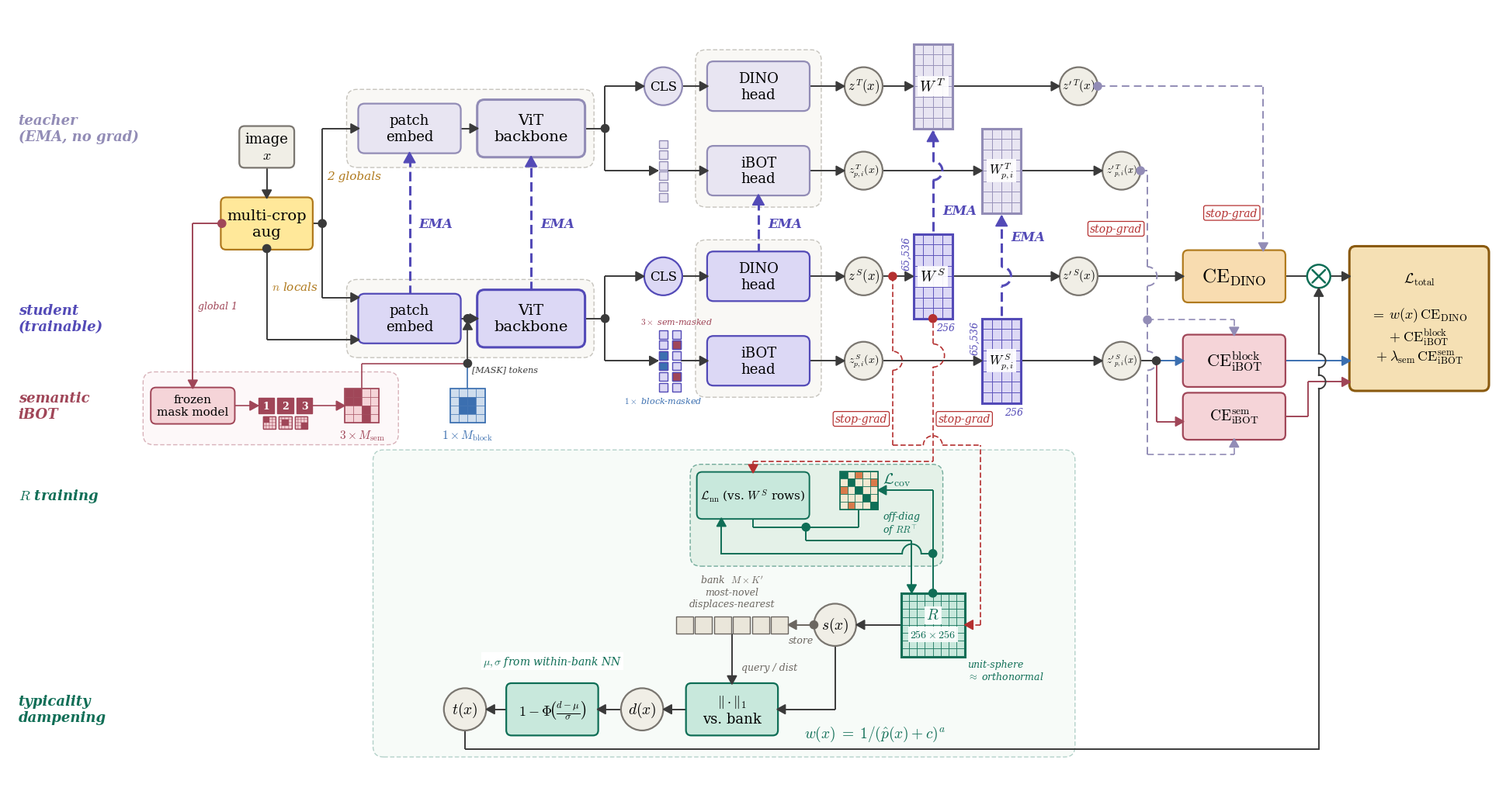

Generate this figure with matplotlib:
"""
Typicality dampening — schematic (standalone DINOv2 + iBOT context).
"""

import matplotlib
matplotlib.use('Agg')

import matplotlib.pyplot as plt
from matplotlib.patches import FancyBboxPatch, Circle, Polygon, Rectangle
from matplotlib.lines import Line2D
import numpy as np
from pathlib import Path


def make_figure(output_dir='figures',
                output_name='typicality_dampening'):
    Path(output_dir).mkdir(exist_ok=True)

    plt.rcParams.update({
        'mathtext.fontset': 'cm',
        'font.family':       'serif',
        'font.serif':        ['DejaVu Serif'],
        'axes.unicode_minus': False,
    })

    fig, ax = plt.subplots(figsize=(27.0, 13.0))
    ax.set_xlim(-2.4, 25.8)
    ax.set_ylim(-3.1, 11.6)
    ax.set_aspect('equal')
    ax.axis('off')

    C = {
        'wire':         '#3a3a3a',
        'student':      '#DCD8F5', 'student_b': '#534AB7',
        'teacher':      '#E8E5F2', 'teacher_b': '#928CB6',
        'state':        '#F0EEE6', 'state_b':   '#7A7670',
        'typ':          '#C8E8DC', 'typ_b':     '#0F6E56',
        'loss':         '#F8DCB0', 'loss_b':    '#B07A1E',
        'ibot':         '#F5D4D8', 'ibot_b':    '#A04658',
        'mix':          '#F5E0B4', 'mix_b':     '#8A5A0F',
        'aug':          '#FFE89A', 'aug_b':     '#B07A1E',
        'bank':         '#EAE6DA', 'bank_b':    '#6B6660',
        'ema':          '#534AB7',
        'detach':       '#B43030',
    }

    Z_WIRE, Z_BOX, Z_TXT, Z_DOT, Z_TOP = 1, 3, 4, 5, 6

    def box(x, y, w, h, text, fc, ec, fontsize=18, lw=1.6, rounding=0.10,
            italic=False):
        ax.add_patch(FancyBboxPatch(
            (x - w/2, y - h/2), w, h,
            boxstyle=f"round,pad=0.02,rounding_size={rounding}",
            fc=fc, ec=ec, lw=lw, zorder=Z_BOX))
        if text:
            ax.text(x, y, text, ha='center', va='center',
                    fontsize=fontsize,
                    style='italic' if italic else 'normal',
                    zorder=Z_TXT)

    def circ(x, y, r, text, fc, ec, fontsize=18, lw=1.6):
        ax.add_patch(Circle((x, y), r, fc=fc, ec=ec, lw=lw, zorder=Z_BOX))
        if text:
            ax.text(x, y, text, ha='center', va='center',
                    fontsize=fontsize, zorder=Z_TXT)

    def hline(y, x1, x2, color=C['wire'], lw=1.4, dashed=False):
        ls = (0, (5, 3)) if dashed else '-'
        ax.add_line(Line2D([x1, x2], [y, y], color=color, lw=lw,
                           linestyle=ls, solid_capstyle='butt',
                           zorder=Z_WIRE))

    def vline(x, y1, y2, color=C['wire'], lw=1.4, dashed=False):
        ls = (0, (5, 3)) if dashed else '-'
        ax.add_line(Line2D([x, x], [y1, y2], color=color, lw=lw,
                           linestyle=ls, solid_capstyle='butt',
                           zorder=Z_WIRE))

    def vline_with_bumps(x, y1, y2, bumps_at_y=None, bump_radius=0.13,
                         color=C['wire'], lw=1.4, side='right',
                         linestyle='-'):
        bumps_at_y = sorted(b for b in (bumps_at_y or [])
                            if min(y1, y2) < b < max(y1, y2))
        ascending = y2 > y1
        if not ascending:
            bumps_at_y = list(reversed(bumps_at_y))
        cur = y1
        for by in bumps_at_y:
            seg_end = by - bump_radius if ascending else by + bump_radius
            ax.add_line(Line2D([x, x], [cur, seg_end], color=color, lw=lw,
                               linestyle=linestyle, zorder=Z_WIRE))
            theta = (np.linspace(-np.pi/2, np.pi/2, 40) if ascending
                     else np.linspace(np.pi/2, -np.pi/2, 40))
            sgn = 1 if side == 'right' else -1
            xs = x + sgn * bump_radius * np.cos(theta)
            ys = by + bump_radius * np.sin(theta)
            ax.add_line(Line2D(xs, ys, color=color, lw=lw,
                               linestyle=linestyle, zorder=Z_WIRE))
            cur = by + bump_radius if ascending else by - bump_radius
        ax.add_line(Line2D([x, x], [cur, y2], color=color, lw=lw,
                           linestyle=linestyle, zorder=Z_WIRE))

    def hline_with_bumps(y, x1, x2, bumps_at_x=None, bump_radius=0.13,
                         color=C['wire'], lw=1.4, linestyle='-'):
        bumps_at_x = sorted(b for b in (bumps_at_x or [])
                            if min(x1, x2) < b < max(x1, x2))
        cur = x1
        for bx in bumps_at_x:
            if bx - bump_radius > cur:
                ax.add_line(Line2D([cur, bx - bump_radius], [y, y],
                                   color=color, lw=lw, linestyle=linestyle,
                                   zorder=Z_WIRE))
            theta = np.linspace(np.pi, 0, 40)
            xs = bx + bump_radius * np.cos(theta)
            ys = y + bump_radius * np.sin(theta)
            ax.add_line(Line2D(xs, ys, color=color, lw=lw, linestyle=linestyle,
                               zorder=Z_WIRE))
            cur = bx + bump_radius
        if cur < x2:
            ax.add_line(Line2D([cur, x2], [y, y], color=color, lw=lw,
                               linestyle=linestyle, zorder=Z_WIRE))

    def arrowhead(x, y, direction, size=0.16, color=C['wire']):
        if direction == 'right':
            pts = [(x, y), (x - size, y + size*0.55), (x - size, y - size*0.55)]
        elif direction == 'left':
            pts = [(x, y), (x + size, y + size*0.55), (x + size, y - size*0.55)]
        elif direction == 'down':
            pts = [(x, y), (x - size*0.55, y + size), (x + size*0.55, y + size)]
        elif direction == 'up':
            pts = [(x, y), (x - size*0.55, y - size), (x + size*0.55, y - size)]
        ax.add_patch(Polygon(pts, color=color, zorder=Z_DOT))

    def junction_dot(x, y, color=C['wire'], size=0.075):
        ax.add_patch(Circle((x, y), size, fc=color, ec=color, zorder=Z_DOT))

    def otimes_node(x, y, r=0.22, color=C['typ_b'], lw=1.8):
        ax.add_patch(Circle((x, y), r, fc='white', ec=color, lw=lw,
                            zorder=Z_BOX))
        a = r * 0.55
        ax.add_line(Line2D([x - a, x + a], [y - a, y + a],
                           color=color, lw=lw, zorder=Z_TXT,
                           solid_capstyle='round'))
        ax.add_line(Line2D([x - a, x + a], [y + a, y - a],
                           color=color, lw=lw, zorder=Z_TXT,
                           solid_capstyle='round'))

    def patches_strip(x_center, y, n=8, sq=0.18, gap=0.04, fc=None, ec=None):
        total_w = n * sq + (n - 1) * gap
        x0 = x_center - total_w / 2
        for i in range(n):
            xi = x0 + i * (sq + gap)
            ax.add_patch(Rectangle((xi, y - sq/2), sq, sq,
                                   fc=fc, ec=ec, lw=1.0, zorder=Z_BOX))
        return x0, x0 + total_w

    def patches_strip_vertical(x, y_center, n=6, sq=0.16, gap=0.04,
                               fc=None, ec=None):
        total_h = n * sq + (n - 1) * gap
        y0 = y_center - total_h / 2
        for i in range(n):
            yi = y0 + i * (sq + gap)
            ax.add_patch(Rectangle((x - sq/2, yi), sq, sq,
                                   fc=fc, ec=ec, lw=1.0, zorder=Z_BOX))
        return x - sq/2, x + sq/2, y0, y0 + total_h

    def bank_slab(x_center, y, n=10, sq=0.32, gap=0.04, fc=None, ec=None):
        total_w = n * sq + (n - 1) * gap
        x0 = x_center - total_w / 2
        for i in range(n):
            xi = x0 + i * (sq + gap)
            ax.add_patch(Rectangle((xi, y - sq/2), sq, sq,
                                   fc=fc, ec=ec, lw=1.0, zorder=Z_BOX))
        return x0, x0 + total_w

    def stop_grad_marker(x, y, side='right'):
        dx = 0.10 if side == 'right' else -0.10
        ha = 'left' if side == 'right' else 'right'
        ax.text(x + dx, y, 'stop-grad',
                ha=ha, va='center', fontsize=10, color=C['detach'],
                style='italic',
                bbox=dict(facecolor='white', edgecolor=C['detach'],
                          boxstyle='round,pad=0.18', lw=0.9),
                zorder=Z_TOP)

    def tall_matrix_glyph(x_center, y_center, w, h, fc, ec,
                          n_cols=3, n_rows=8, cell_fc=None):
        if cell_fc is None:
            cell_fc = fc
        x0 = x_center - w/2
        y0 = y_center - h/2
        cell_w = w / n_cols
        cell_h = h / n_rows
        for i in range(n_rows):
            for j in range(n_cols):
                ax.add_patch(Rectangle(
                    (x0 + j*cell_w, y0 + i*cell_h),
                    cell_w, cell_h,
                    fc=cell_fc, ec=ec, lw=0.6, zorder=Z_BOX))
        ax.add_patch(Rectangle((x0, y0), w, h,
                               fc='none', ec=ec, lw=2.2, zorder=Z_BOX))
        return x0, x0 + w

    def square_matrix_glyph(x_center, y_center, size, fc, ec,
                            n=8, cell_fc=None):
        if cell_fc is None:
            cell_fc = fc
        x0 = x_center - size/2
        y0 = y_center - size/2
        cell = size / n
        for i in range(n):
            for j in range(n):
                ax.add_patch(Rectangle(
                    (x0 + j*cell, y0 + i*cell),
                    cell, cell,
                    fc=cell_fc, ec=ec, lw=0.5, zorder=Z_BOX))
        ax.add_patch(Rectangle((x0, y0), size, size,
                               fc='none', ec=ec, lw=2.2, zorder=Z_BOX))
        return x0, x0 + size, y0, y0 + size

    def gram_glyph(x_center, y_center, size, n=4,
                   fc_diag='#0F6E56', fc_off='#F3E9D2',
                   fc_pen='#D97A4A', pen_cells=None, ec='#5C5852'):
        pen_cells = set(pen_cells or [])
        cell = size / n
        x0 = x_center - size/2
        y0 = y_center - size/2
        for i in range(n):
            for j in range(n):
                xi = x0 + j * cell
                yi = y0 + (n - 1 - i) * cell
                if i == j:
                    fc = fc_diag
                elif (i, j) in pen_cells or (j, i) in pen_cells:
                    fc = fc_pen
                else:
                    fc = fc_off
                ax.add_patch(Rectangle((xi, yi), cell, cell,
                                       fc=fc, ec=ec, lw=0.5,
                                       zorder=Z_BOX))
        ax.add_patch(Rectangle((x0, y0), size, size,
                               fc='none', ec=ec, lw=1.2, zorder=Z_BOX))

    # ---------------- vertical layout ----------------
    y_T_cls   = 10.10
    y_T_main  =  9.30
    y_T_patch =  8.50
    y_S_cls   =  6.50
    y_S_main  =  5.70
    y_S_patch =  4.90
    y_aug     =  7.50
    y_loss    =  2.35
    y_merge   =  1.75
    y_R       = -0.10
    y_sx      =  y_R
    y_bank    =  y_R
    y_typ     = -1.70
    y_Rtrain  =  y_loss
    y_return  = -2.45

    # ---------------- horizontal landmarks ----------------
    x_image  =  0.40
    x_aug    =  2.50
    x_PE     =  5.20
    x_back   =  7.50
    x_tokens = 10.00
    x_heads  = 11.80
    x_z      = 13.79
    x_Wp     = 15.10
    x_Wp_iBOT = 16.40
    x_CE_D   = 20.80
    x_CE_I   = 20.80
    x_otimes = 22.40
    x_total  = 24.30

    # ---------------- island backgrounds ----------------
    def island(x_left, y_bot, w, h, fc='#F5F3EE', ec='#9A968B', alpha=0.55):
        ax.add_patch(FancyBboxPatch(
            (x_left, y_bot), w, h,
            boxstyle="round,pad=0.04,rounding_size=0.20",
            fc=fc, ec=ec, lw=1.0,
            linestyle=(0, (4, 2)), alpha=alpha,
            zorder=0))

    island(4.05, y_T_main - 0.70, 4.60, 1.40)
    island(4.05, y_S_main - 0.70, 4.60, 1.40)
    island(10.65, y_T_patch - 0.65, 2.30, 2.90)
    island(10.65, y_S_patch - 0.65, 2.30, 2.90)
    island(4.55, -2.5625, 13.20, 5.7356,
           fc='#E5F2EA', ec=C['typ_b'], alpha=0.30)

    # ---------------- input + aug ----------------
    y_image = y_aug + 1.45

    box(x_aug, y_image, 1.00, 0.75, 'image\n$x$',
        C['state'], C['state_b'], fontsize=13)
    vline(x_aug, y_aug + 0.475, y_image - 0.375)
    arrowhead(x_aug, y_aug + 0.475, 'down')

    box(x_aug, y_aug, 1.7, 0.95, 'multi-crop\naug',
        C['aug'], C['aug_b'], fontsize=14)

    x_PE_left  = x_PE - 0.95
    x_glob_jn  = 3.55
    x_loc_jn   = 3.85

    hline(y_aug, x_aug + 0.85, x_glob_jn)
    junction_dot(x_glob_jn, y_aug)

    vline(x_glob_jn, y_aug, y_T_main)
    hline(y_T_main, x_glob_jn, x_PE_left)
    arrowhead(x_PE_left, y_T_main, 'right')

    y_S_glob_in = y_S_main + 0.40
    vline(x_glob_jn, y_S_glob_in, y_aug)
    hline(y_S_glob_in, x_glob_jn, x_PE_left)
    arrowhead(x_PE_left, y_S_glob_in, 'right')

    ax.text(x_glob_jn + 0.08, (y_aug + y_T_main) / 2, '2 globals',
            ha='left', va='center', fontsize=11, style='italic',
            color=C['aug_b'],
            bbox=dict(facecolor='white', edgecolor='none', pad=1),
            zorder=Z_TOP)

    y_S_loc_in  = y_S_main - 0.40
    y_aug_bot6  = y_aug - 0.475
    junction_dot(x_aug, y_aug_bot6)
    vline(x_aug, y_S_loc_in, y_aug_bot6)
    hline(y_S_loc_in, x_aug, x_PE_left)
    arrowhead(x_PE_left, y_S_loc_in, 'right')

    ax.text(x_aug + 0.10, 6.30, r'$n$ locals',
            ha='left', va='center', fontsize=11, style='italic',
            color=C['aug_b'],
            bbox=dict(facecolor='white', edgecolor='none', pad=1),
            zorder=Z_TOP)

    # ---------------- arm drawer ----------------
    def draw_arm(y_main, y_cls, y_patch, fc, ec, expose_z=False,
                 wp_role='S', patch_to_head=True):
        box(x_PE, y_main, 1.9, 0.90, 'patch\nembed',
            fc, ec, fontsize=13, rounding=0.12)
        hline(y_main, x_PE + 0.95, x_back - 1.00)
        arrowhead(x_back - 1.00, y_main, 'right')
        box(x_back, y_main, 2.0, 1.05, 'ViT\nbackbone',
            fc, ec, fontsize=14, lw=2.2, rounding=0.14)
        x_split = x_back + 1.40
        hline(y_main, x_back + 1.00, x_split)
        junction_dot(x_split, y_main)
        vline(x_split, y_main, y_cls)
        hline(y_cls, x_split, x_tokens - 0.36)
        arrowhead(x_tokens - 0.36, y_cls, 'right')
        circ(x_tokens, y_cls, 0.36, 'CLS', fc, ec, fontsize=12)
        vline(x_split, y_patch, y_main)
        hline(y_patch, x_split, x_tokens - 0.10)
        arrowhead(x_tokens - 0.10, y_patch, 'right')
        col_L, col_R, col_T, col_B = patches_strip_vertical(
            x_tokens, y_patch, n=6, fc=fc, ec=ec)

        hline(y_cls, x_tokens + 0.36, x_heads - 0.95)
        arrowhead(x_heads - 0.95, y_cls, 'right')
        if expose_z:
            box(x_heads, y_cls, 1.9, 0.90, 'DINO\nhead',
                fc, ec, fontsize=13, rounding=0.12)
            hline(y_cls, x_heads + 0.95, x_z - 0.36)
            arrowhead(x_z - 0.36, y_cls, 'right')
            circ(x_z, y_cls, 0.36,
                 r"$z^{\,S}(x)$" if wp_role == 'S' else r"$z^{\,T}(x)$",
                 C['state'], C['state_b'], fontsize=12)
            hline(y_cls, x_z + 0.36, x_Wp - 0.367 - 0.05)
            arrowhead(x_Wp - 0.367, y_cls, 'right')
            Wp_left, Wp_right = tall_matrix_glyph(
                x_Wp, y_cls, w=0.733, h=1.60, fc=fc, ec=ec,
                n_cols=4, n_rows=8)
            ax.text(x_Wp, y_cls,
                    r'$W^{\,S}$' if wp_role == 'S' else r'$W^{\,T}$',
                    ha='center', va='center', fontsize=14,
                    fontweight='bold', zorder=Z_TOP,
                    bbox=dict(facecolor='white', edgecolor='none',
                              alpha=0.92, pad=2.0))
            if wp_role == 'S':
                ax.text(x_Wp - 0.50, y_cls + 0.45, '65,536',
                        ha='center', va='center', fontsize=9, style='italic',
                        color=ec, rotation=90, zorder=Z_TXT)
                ax.text(x_Wp + 0.41, y_cls - 0.88, '256',
                        ha='right', va='top', fontsize=9, style='italic',
                        color=ec, zorder=Z_TXT)
            x_zp = (x_Wp + 0.367 + x_CE_D - 0.55) / 2
            hline(y_cls, x_Wp + 0.367, x_zp - 0.36)
            arrowhead(x_zp - 0.36, y_cls, 'right')
            circ(x_zp, y_cls, 0.36,
                 r"$z'^{\,S}(x)$" if wp_role == 'S' else r"$z'^{\,T}(x)$",
                 C['state'], C['state_b'], fontsize=11)
            x_dino_out = x_zp + 0.36
            x_zp_out = x_zp
        else:
            box(x_heads, y_cls, 2.0, 0.90, 'DINO\nhead',
                fc, ec, fontsize=13, rounding=0.12)
            x_dino_out = x_heads + 1.00
            x_zp_out = None

        if patch_to_head:
            hline(y_patch, col_R, x_heads - 0.95)
            arrowhead(x_heads - 0.95, y_patch, 'right')
        box(x_heads, y_patch, 1.9, 0.90, 'iBOT\nhead',
            fc, ec, fontsize=13, rounding=0.12)

        if expose_z:
            hline(y_patch, x_heads + 0.95, x_z - 0.36)
            arrowhead(x_z - 0.36, y_patch, 'right')
            circ(x_z, y_patch, 0.36,
                 r"$z^{\,S}_{p,i}(x)$" if wp_role == 'S'
                 else r"$z^{\,T}_{p,i}(x)$",
                 C['state'], C['state_b'], fontsize=10)
            hline(y_patch, x_z + 0.36, x_Wp_iBOT - 0.367 - 0.05)
            arrowhead(x_Wp_iBOT - 0.367, y_patch, 'right')
            tall_matrix_glyph(x_Wp_iBOT, y_patch, w=0.733, h=1.60,
                              fc=fc, ec=ec, n_cols=4, n_rows=8)
            ax.text(x_Wp_iBOT, y_patch,
                    r'$W^{\,S}_{p,i}$' if wp_role == 'S'
                    else r'$W^{\,T}_{p,i}$',
                    ha='center', va='center', fontsize=12,
                    fontweight='bold', zorder=Z_TOP,
                    bbox=dict(facecolor='white', edgecolor='none',
                              alpha=0.92, pad=2.0))
            if wp_role == 'S':
                ax.text(x_Wp_iBOT - 0.50, y_patch + 0.45, '65,536',
                        ha='center', va='center', fontsize=9,
                        style='italic', color=ec, rotation=90,
                        zorder=Z_TXT)
                ax.text(x_Wp_iBOT + 0.41, y_patch - 0.88, '256',
                        ha='right', va='top', fontsize=9, style='italic',
                        color=ec, zorder=Z_TXT)
            x_zp_i = (x_Wp_iBOT + 0.367 + x_CE_I - 0.95) / 2 + 0.36
            hline(y_patch, x_Wp_iBOT + 0.367, x_zp_i - 0.36)
            arrowhead(x_zp_i - 0.36, y_patch, 'right')
            circ(x_zp_i, y_patch, 0.36,
                 r"$z'^{\,S}_{p,i}(x)$" if wp_role == 'S'
                 else r"$z'^{\,T}_{p,i}(x)$",
                 C['state'], C['state_b'], fontsize=9)
            x_ibot_out = x_zp_i + 0.36
            x_zp_i_out = x_zp_i
        else:
            x_ibot_out = x_heads + 0.95
            x_zp_i_out = None

        return x_dino_out, x_ibot_out, x_zp_out, x_zp_i_out

    x_T_dino_out, x_T_ibot_out, x_T_zp, x_T_zp_i = draw_arm(
        y_T_main, y_T_cls, y_T_patch,
        C['teacher'], C['teacher_b'], expose_z=True, wp_role='T')
    ax.text(-2.20, y_T_main, 'teacher\n(EMA, no grad)',
            ha='left', va='center', fontsize=13, style='italic',
            color=C['teacher_b'], fontweight='bold')

    x_S_dino_out, x_S_ibot_out, x_S_zp, x_S_zp_i = draw_arm(
        y_S_main, y_S_cls, y_S_patch,
        C['student'], C['student_b'], expose_z=True, wp_role='S',
        patch_to_head=False)
    ax.text(-2.20, y_S_main, 'student\n(trainable)',
            ha='left', va='center', fontsize=13, style='italic',
            color=C['student_b'], fontweight='bold')

    # ---------------- semantic iBOT pipeline -------------------------
    y_mm = 4.05

    island(0.20, 3.35, 4.75, 1.30,
           fc='#FCEFF1', ec=C['ibot_b'], alpha=0.40)

    ax.text(-2.20, y_mm, 'semantic\niBOT',
            ha='left', va='center', fontsize=13, style='italic',
            color=C['ibot_b'], fontweight='bold')

    x_mm = 1.10
    box(x_mm, y_mm, 1.55, 0.65, 'frozen\nmask model',
        C['ibot'], C['ibot_b'], fontsize=11, lw=1.4, rounding=0.10)

    x_aug_left = x_aug - 0.85
    y_mm_top = y_mm + 0.325
    junction_dot(x_aug_left, y_aug, color=C['ibot_b'])
    hline(y_aug, x_mm, x_aug_left, color=C['ibot_b'], lw=1.4)
    vline(x_mm, y_mm_top, y_aug, color=C['ibot_b'], lw=1.4)
    arrowhead(x_mm, y_mm_top, 'down', color=C['ibot_b'])
    ax.text(x_mm + 0.10, (y_aug + y_mm_top) / 2, 'global 1',
            ha='left', va='center', fontsize=9, style='italic',
            color=C['ibot_b'])

    x_3ch = 2.85
    ch_size, ch_gap = 0.30, 0.06
    ch_total = 3 * ch_size + 2 * ch_gap
    x_3ch_left = x_3ch - ch_total / 2
    for i in range(3):
        cx = x_3ch_left + i * (ch_size + ch_gap)
        ax.add_patch(Rectangle((cx, y_mm - ch_size / 2),
                               ch_size, ch_size,
                               fc=C['ibot_b'], ec=C['ibot_b'], lw=1.0,
                               zorder=Z_BOX))
        ax.text(cx + ch_size / 2, y_mm, str(i + 1),
                ha='center', va='center', fontsize=9,
                color='white', fontweight='bold', zorder=Z_BOX + 1)
    # 3 mini-mask glyphs (all 3 channels are used as masks)
    mini_size = 0.24
    mini_cell = mini_size / 4
    mini_y_center = y_mm - ch_size / 2 - 0.05 - mini_size / 2
    mini_step = mini_size + 0.06
    mini_centers_x = [x_3ch - mini_step, x_3ch, x_3ch + mini_step]
    mini_patterns = [
        {(0, 0), (0, 1), (1, 0), (1, 1)},
        {(1, 1), (1, 2), (2, 1), (2, 2)},
        {(2, 2), (2, 3), (3, 2), (3, 3)},
    ]
    for mx, pat in zip(mini_centers_x, mini_patterns):
        for ii in range(4):
            for jj in range(4):
                cx_ij = mx - mini_size / 2 + jj * mini_cell
                cy_ij = mini_y_center - mini_size / 2 + (3 - ii) * mini_cell
                fc_ij = C['ibot_b'] if (ii, jj) in pat else C['ibot']
                ax.add_patch(Rectangle((cx_ij, cy_ij),
                                       mini_cell, mini_cell,
                                       fc=fc_ij, ec=C['ibot_b'], lw=0.3,
                                       zorder=Z_BOX))
        ax.add_patch(Rectangle(
            (mx - mini_size / 2, mini_y_center - mini_size / 2),
            mini_size, mini_size, fc='none', ec=C['ibot_b'], lw=1.0,
            zorder=Z_BOX))
    hline(y_mm, x_mm + 0.775, x_3ch_left, color=C['ibot_b'], lw=1.2)
    arrowhead(x_3ch_left, y_mm, 'right', color=C['ibot_b'])

    grid_size, n_grid = 0.65, 4
    cell = grid_size / n_grid
    x_grid_sem = 4.30
    sem_cells = {(0, 0), (0, 1), (1, 0), (1, 1), (2, 2), (3, 2)}
    for i in range(n_grid):
        for j in range(n_grid):
            cx = x_grid_sem - grid_size / 2 + j * cell
            cy = y_mm - grid_size / 2 + (n_grid - 1 - i) * cell
            fc = C['ibot_b'] if (i, j) in sem_cells else C['ibot']
            ax.add_patch(Rectangle((cx, cy), cell, cell,
                                   fc=fc, ec=C['ibot_b'], lw=0.4,
                                   zorder=Z_BOX))
    ax.add_patch(Rectangle(
        (x_grid_sem - grid_size / 2, y_mm - grid_size / 2),
        grid_size, grid_size, fc='none', ec=C['ibot_b'], lw=1.2,
        zorder=Z_BOX))
    ax.text(x_grid_sem, y_mm - grid_size / 2 - 0.10,
            r'$3 \times M_{\mathrm{sem}}$',
            ha='center', va='top', fontsize=11, style='italic',
            color=C['ibot_b'])
    hline(y_mm, x_3ch + ch_total / 2, x_grid_sem - grid_size / 2,
          color=C['ibot_b'], lw=1.2)
    arrowhead(x_grid_sem - grid_size / 2, y_mm, 'right', color=C['ibot_b'])

    block_color = '#3B6FB0'
    block_color_light = '#CFDDED'
    x_grid_block = 6.30
    block_cells = {(1, 1), (1, 2), (2, 1), (2, 2)}
    for i in range(n_grid):
        for j in range(n_grid):
            cx = x_grid_block - grid_size / 2 + j * cell
            cy = y_mm - grid_size / 2 + (n_grid - 1 - i) * cell
            fc = block_color if (i, j) in block_cells else block_color_light
            ax.add_patch(Rectangle((cx, cy), cell, cell,
                                   fc=fc, ec=block_color, lw=0.4,
                                   zorder=Z_BOX))
    ax.add_patch(Rectangle(
        (x_grid_block - grid_size / 2, y_mm - grid_size / 2),
        grid_size, grid_size, fc='none', ec=block_color, lw=1.2,
        zorder=Z_BOX))
    ax.text(x_grid_block, y_mm - grid_size / 2 - 0.10,
            r'$1 \times M_{\mathrm{block}}$',
            ha='center', va='top', fontsize=11, style='italic',
            color=block_color)

    y_route  = 4.85
    x_inject = 6.30
    vline(x_grid_sem,   y_mm + grid_size / 2, y_route,
          color=C['ibot_b'], lw=1.2)
    vline(x_grid_block, y_mm + grid_size / 2, y_route,
          color=block_color, lw=1.2)
    junction_dot(x_grid_block, y_route, color=C['wire'])
    hline(y_route, x_grid_sem, x_inject, color=C['ibot_b'], lw=1.2)
    vline(x_inject, y_route, y_S_main - 0.05,
          color=C['wire'], lw=1.2)
    arrowhead(x_inject, y_S_main - 0.05, 'up', color=C['wire'])
    junction_dot(x_inject, y_S_main, color=C['wire'])
    ax.text(x_inject + 0.08, y_route - 0.04, '[MASK] tokens',
            ha='left', va='top', fontsize=8, style='italic',
            color=C['wire'])

    x_tokens_sem = x_tokens + 0.25
    col2_L, col2_R, col2_B, col2_T = patches_strip_vertical(
        x_tokens_sem, y_S_patch, n=6,
        fc=C['student'], ec=C['student_b'])
    sq_p, gap_p, n_p = 0.16, 0.04, 6
    total_h_p = n_p * sq_p + (n_p - 1) * gap_p
    y0_p = y_S_patch - total_h_p / 2
    masked_idx = {1, 4}
    for i in masked_idx:
        yi = y0_p + i * (sq_p + gap_p)
        ax.add_patch(Rectangle((x_tokens_sem - sq_p / 2, yi),
                               sq_p, sq_p,
                               fc=C['ibot_b'], ec=C['student_b'], lw=1.0,
                               zorder=Z_BOX + 1))
    ax.text(x_tokens_sem, col2_T + 0.08, r'$3 \times$ sem-masked',
            ha='center', va='bottom', fontsize=8, style='italic',
            color=C['ibot_b'])

    block_masked_idx = {2, 3}
    for i in block_masked_idx:
        yi = y0_p + i * (sq_p + gap_p)
        ax.add_patch(Rectangle((x_tokens - sq_p / 2, yi),
                               sq_p, sq_p,
                               fc=block_color, ec=C['student_b'], lw=1.0,
                               zorder=Z_BOX + 1))
    col1_B = y0_p
    ax.text(x_tokens, col1_B - 0.08, r'$1 \times$ block-masked',
            ha='center', va='top', fontsize=8, style='italic',
            color=block_color)

    hline(y_S_patch, col2_R, x_heads - 0.95)
    arrowhead(x_heads - 0.95, y_S_patch, 'right')

    # ---------------- losses on student rows ----------------
    box(x_CE_D, y_S_cls, 1.9, 0.95, r'$\mathrm{CE}_{\mathrm{DINO}}$',
        C['loss'], C['loss_b'], fontsize=18, lw=1.6, rounding=0.10)
    hline(y_S_cls, x_S_dino_out, x_CE_D - 0.95)
    arrowhead(x_CE_D - 0.95, y_S_cls, 'right')

    box(x_CE_I, y_S_patch, 1.9, 0.95,
        r'$\mathrm{CE}_{\mathrm{iBOT}}^{\mathrm{block}}$',
        C['ibot'], C['ibot_b'], fontsize=16, lw=1.6, rounding=0.10)
    hline(y_S_patch, x_S_ibot_out, x_S_ibot_out + 0.30)
    hline(y_S_patch, x_S_ibot_out + 0.30, x_CE_I - 0.95, color=block_color)
    arrowhead(x_CE_I - 0.95, y_S_patch, 'right', color=block_color)

    y_CE_sem = 3.85
    box(x_CE_I, y_CE_sem, 1.9, 0.85,
        r'$\mathrm{CE}_{\mathrm{iBOT}}^{\mathrm{sem}}$',
        C['ibot'], C['ibot_b'], fontsize=14, lw=1.6, rounding=0.10)
    x_branch_sem = x_S_ibot_out + 0.30
    y_sem_S = y_CE_sem - 0.10
    junction_dot(x_branch_sem, y_S_patch, color=C['wire'])
    vline(x_branch_sem, y_sem_S, y_S_patch, color=C['ibot_b'], lw=1.4)
    hline(y_sem_S, x_branch_sem, x_CE_I - 0.95,
          color=C['ibot_b'], lw=1.4)
    arrowhead(x_CE_I - 0.95, y_sem_S, 'right', color=C['ibot_b'])

    x_tgt_D = x_CE_D + 0.55
    junction_dot(x_T_dino_out, y_T_cls, color=C['teacher_b'])
    hline(y_T_cls, x_T_dino_out, x_tgt_D, color=C['teacher_b'], dashed=True)
    vline(x_tgt_D, y_S_cls + 0.475, y_T_cls,
          color=C['teacher_b'], dashed=True)
    arrowhead(x_tgt_D, y_S_cls + 0.475, 'down', color=C['teacher_b'])

    x_tgt_I    = 19.16
    y_block_top = 4.90 + 0.475
    y_sem_bot   = 3.85 - 0.425
    y_branch_T_top = y_block_top + 0.30
    y_branch_T_bot = y_sem_bot - 0.30
    junction_dot(x_T_zp_i + 0.36, y_T_patch, color=C['teacher_b'])
    hline(y_T_patch, x_T_zp_i + 0.36, x_tgt_I,
          color=C['teacher_b'], dashed=True)
    vline_with_bumps(x_tgt_I, y_branch_T_bot, y_T_patch,
                     bumps_at_y=[y_S_cls, y_S_patch], bump_radius=0.18,
                     color=C['teacher_b'], lw=1.4, side='right',
                     linestyle=(0, (5, 3)))
    junction_dot(x_tgt_I, y_branch_T_top, color=C['teacher_b'])
    ax.add_line(Line2D([x_tgt_I, x_CE_I], [y_branch_T_top, y_branch_T_top],
                       color=C['teacher_b'], lw=1.2,
                       linestyle=(0, (5, 3)), zorder=Z_WIRE))
    ax.add_line(Line2D([x_CE_I, x_CE_I], [y_branch_T_top, y_block_top],
                       color=C['teacher_b'], lw=1.2,
                       linestyle=(0, (5, 3)), zorder=Z_WIRE))
    arrowhead(x_CE_I, y_block_top, 'down', color=C['teacher_b'])
    stop_grad_marker(x_tgt_I, 7.40, side='left')

    ax.add_line(Line2D([x_tgt_I, x_CE_I], [y_branch_T_bot, y_branch_T_bot],
                       color=C['teacher_b'], lw=1.2,
                       linestyle=(0, (5, 3)), zorder=Z_WIRE))
    ax.add_line(Line2D([x_CE_I, x_CE_I], [y_branch_T_bot, y_sem_bot],
                       color=C['teacher_b'], lw=1.2,
                       linestyle=(0, (5, 3)), zorder=Z_WIRE))
    arrowhead(x_CE_I, y_sem_bot, 'up', color=C['teacher_b'])

    stop_grad_marker(x_tgt_D, y_S_cls + 1.20, side='left')

    hline(y_S_cls, x_CE_D + 0.95, x_otimes - 0.22)
    otimes_node(x_otimes, y_S_cls)
    hline(y_S_cls, x_otimes + 0.22, x_total - 1.30)
    arrowhead(x_total - 1.30, y_S_cls, 'right')
    hline(y_S_patch, x_CE_I + 0.95, x_total - 1.30, color=block_color)
    arrowhead(x_total - 1.30, y_S_patch, 'right', color=block_color)
    y_into_total_sem = 4.50
    hline(y_CE_sem, x_CE_I + 0.95, x_CE_I + 1.40, color=C['ibot_b'])
    vline(x_CE_I + 1.40, y_CE_sem, y_into_total_sem, color=C['ibot_b'])
    hline(y_into_total_sem, x_CE_I + 1.40, x_total - 1.30,
          color=C['ibot_b'])
    arrowhead(x_total - 1.30, y_into_total_sem, 'right',
              color=C['ibot_b'])

    box(x_total, y_S_main, 2.6, 2.70,
        r'$\mathcal{L}_{\mathrm{total}}$' + '\n\n' +
        r'$=\;w(x)\,\mathrm{CE}_{\mathrm{DINO}}$' + '\n' +
        r'$+\;\mathrm{CE}_{\mathrm{iBOT}}^{\mathrm{block}}$' + '\n' +
        r'$+\;\lambda_{\mathrm{sem}}\,\mathrm{CE}_{\mathrm{iBOT}}^{\mathrm{sem}}$',
        C['mix'], C['mix_b'], fontsize=13, lw=2.2, rounding=0.12)

    # ---------------- EMA arrows ----------------
    def ema_arrow(x, y_from, y_to, bumps_at_y=None, bump_radius=0.18,
                  label_y_offset=0.0):
        bumps = sorted(b for b in (bumps_at_y or [])
                       if min(y_from, y_to) < b < max(y_from, y_to))
        ascending = y_to > y_from
        if not ascending:
            bumps = list(reversed(bumps))
        cur = y_from
        for by in bumps:
            seg_end = by - bump_radius if ascending else by + bump_radius
            ax.add_line(Line2D([x, x], [cur, seg_end], color=C['ema'],
                               lw=2.2, linestyle=(0, (4, 2)),
                               solid_capstyle='butt', zorder=Z_WIRE))
            theta = (np.linspace(-np.pi/2, np.pi/2, 40) if ascending
                     else np.linspace(np.pi/2, -np.pi/2, 40))
            xs = x + bump_radius * np.cos(theta)
            ys = by + bump_radius * np.sin(theta)
            ax.add_line(Line2D(xs, ys, color=C['ema'], lw=2.2,
                               linestyle=(0, (4, 2)), zorder=Z_WIRE))
            cur = by + bump_radius if ascending else by - bump_radius
        ax.add_line(Line2D([x, x], [cur, y_to], color=C['ema'], lw=2.2,
                           linestyle=(0, (4, 2)),
                           solid_capstyle='butt', zorder=Z_WIRE))
        arrowhead(x, y_to, 'up', color=C['ema'], size=0.20)
        ax.text(x + 0.18, (y_from + y_to) / 2 + label_y_offset, 'EMA',
                ha='left', va='center', fontsize=12, style='italic',
                color=C['ema'], fontweight='bold',
                bbox=dict(facecolor='white', edgecolor='none', pad=1.5),
                zorder=Z_TOP)

    ema_arrow(x_PE,    y_S_main + 0.45, y_T_main - 0.45)
    ema_arrow(x_back,  y_S_main + 0.525, y_T_main - 0.525)
    ema_arrow(x_heads, y_S_cls  + 0.45, y_T_patch - 0.45)
    ema_arrow(x_Wp,    y_S_cls  + 0.85, y_T_cls   - 0.85,
              bumps_at_y=[y_T_patch], label_y_offset=-0.55)
    ema_arrow(x_Wp_iBOT, y_S_patch + 0.85, y_T_patch - 0.85,
              bumps_at_y=[y_S_cls], label_y_offset=0.55)

    # ---------------- typicality lane ----------------
    # Tap at the z^S(x) BOTTLENECK (PRE-last_layer, 256-dim).
    # T-junction on the z^S(x)→W^S horizontal at x_branch (left of W^S
    # body), descend through the iBOT row (bump at y_S_patch), bend 90°
    # rightwards above both islands, cross W^S→L_nn on its VERTICAL edge
    # (bump UP), descend in the clean column right of R, enter R at 3 o'clock.
    x_tap     = x_z                          # 13.79 (bottleneck z^S(x))
    x_branch  = x_z + 0.55                   # 14.34 (T-junction; brought closer to z^S(x))

    x_R       = x_Wp                         # R sits under W_p^S column (15.10)
    x_s       = x_R    - 1.85
    x_dist    = x_s    - 1.95
    x_d       = x_dist - 1.70
    x_phi     = x_d    - 1.70
    x_t       = x_phi  - 1.65
    x_descent = x_R    + 0.90                # 16.00 (clears R_right=15.70; lower vertical only spans y∈[-0.10, 3.30], well below W_p^S body)

    detach_ls = (0, (4, 2))
    y_jog = 3.30                             # above big-typ-island top y≈3.17 and sub-island top y=2.90
    junction_dot(x_branch, y_S_cls, color=C['detach'])
    vline_with_bumps(x_branch, y_jog, y_S_cls,
                     bumps_at_y=[y_S_patch], bump_radius=0.18,
                     color=C['detach'], lw=1.2, side='right',
                     linestyle=detach_ls)
    hline_with_bumps(y_jog, x_branch, x_descent,
                     bumps_at_x=[x_Wp], bump_radius=0.18,
                     color=C['detach'], lw=1.2,
                     linestyle=detach_ls)
    ax.add_line(Line2D([x_descent, x_descent], [y_R, y_jog],
                       color=C['detach'], lw=1.2,
                       linestyle=detach_ls, zorder=Z_WIRE))
    ax.add_line(Line2D([x_descent, x_R + 0.60], [y_R, y_R],
                       color=C['detach'], lw=1.2,
                       linestyle=detach_ls, zorder=Z_WIRE))
    arrowhead(x_R + 0.60, y_R, 'left', color=C['detach'])
    stop_grad_marker(x_branch, 3.80, side='left')

    R_left, R_right, R_bot, R_top = square_matrix_glyph(
        x_R, y_R, size=1.20, fc=C['typ'], ec=C['typ_b'], n=8)
    ax.text(x_R, y_R + 0.18, r'$R$',
            ha='center', va='center', fontsize=14,
            fontweight='bold', color=C['typ_b'], zorder=Z_TOP,
            bbox=dict(facecolor='white', edgecolor='none',
                      alpha=0.92, pad=2.0))
    ax.text(x_R, y_R - 0.18, r'$256 \times 256$',
            ha='center', va='center', fontsize=10,
            color=C['typ_b'], style='italic',
            bbox=dict(facecolor='white', edgecolor='none',
                      alpha=0.92, pad=2.0),
            zorder=Z_TOP)
    ax.text(R_right + 0.05, R_bot - 0.05,
            'unit-sphere\n$\\approx$ orthonormal',
            ha='left', va='top', fontsize=9, style='italic',
            color=C['typ_b'], linespacing=1.2, zorder=Z_TXT)

    hline(y_R, x_s + 0.40, x_R - 0.60)
    arrowhead(x_s + 0.40, y_R, 'left')
    circ(x_s, y_R, 0.40, r'$s(x)$',
         C['state'], C['state_b'], fontsize=14)

    vline(x_s, y_typ, y_R - 0.40)
    hline(y_typ, x_dist + 0.85, x_s)
    arrowhead(x_dist + 0.85, y_typ, 'left')
    box(x_dist, y_typ, 1.7, 0.95,
        r'$\|\cdot\|_1$' + '\nvs. bank',
        C['typ'], C['typ_b'], fontsize=13, lw=1.6, rounding=0.10)

    hline(y_typ, x_d + 0.40, x_dist - 0.85)
    arrowhead(x_d + 0.40, y_typ, 'left')
    circ(x_d, y_typ, 0.40, r'$d(x)$',
         C['state'], C['state_b'], fontsize=14)

    hline(y_typ, x_phi + 0.85, x_d - 0.40)
    arrowhead(x_phi + 0.85, y_typ, 'left')
    box(x_phi, y_typ, 1.7, 0.95,
        r'$1-\Phi\!\left(\frac{d-\mu}{\sigma}\right)$',
        C['typ'], C['typ_b'], fontsize=13, lw=1.6, rounding=0.10)

    hline(y_typ, x_t + 0.40, x_phi - 0.85)
    arrowhead(x_t + 0.40, y_typ, 'left')
    circ(x_t, y_typ, 0.40, r'$t(x)$',
         C['state'], C['state_b'], fontsize=14)

    ax.text(x_phi, y_typ + 0.78, r'$\mu,\sigma$ from within-bank NN',
            ha='center', va='bottom', fontsize=10, style='italic',
            color=C['typ_b'],
            bbox=dict(facecolor='white', edgecolor='none', pad=1.5),
            zorder=Z_TOP)

    bank_L, bank_R = bank_slab(x_dist, y_bank, n=6,
                               fc=C['bank'], ec=C['bank_b'])
    vline(x_dist, y_typ + 0.475, y_bank - 0.16)
    arrowhead(x_dist, y_typ + 0.475, 'down')
    ax.text(x_dist + 0.18, (y_bank + y_typ) / 2, 'query / dist',
            ha='left', va='center', fontsize=9, style='italic',
            color=C['bank_b'])
    ax.text(x_dist, y_bank + 0.30,
            r'bank  $M\times K^{\prime}$' +
            '\nmost-novel\ndisplaces-nearest',
            ha='center', va='bottom', fontsize=9, style='italic',
            color=C['bank_b'], linespacing=1.2)

    vline(x_t, y_return, y_typ - 0.40)
    hline(y_return, x_t, x_otimes)
    vline_with_bumps(x_otimes, y_return, y_S_cls - 0.22,
                     bumps_at_y=[y_S_patch, 4.50], side='right')
    arrowhead(x_otimes, y_S_cls - 0.22, 'up')
    ax.text(14.0, y_return + 0.12,
            r'$w(x) \;=\; 1 / (\hat{p}(x) + c)^{a}$',
            ha='center', va='bottom', fontsize=14, style='italic',
            color=C['typ_b'])

    ax.text(-2.20, y_typ, 'typicality\ndampening',
            ha='left', va='center', fontsize=13, style='italic',
            color=C['typ_b'], fontweight='bold')

    # ---------------- R training row ----------------
    x_Lnn   = x_R - 3.40
    x_Lcov  = x_R - 1.40
    x_Lrepr = (x_Lnn + x_Lcov) / 2

    sub_y_bot = 1.05
    sub_y_top = y_loss  + 0.55
    sub_x_left  = x_Lnn - 1.15
    sub_x_right = x_Lcov + 1.55
    island(sub_x_left, sub_y_bot, sub_x_right - sub_x_left,
           sub_y_top - sub_y_bot,
           fc='#D6EADC', ec=C['typ_b'], alpha=0.55)

    box(x_Lnn, y_Rtrain, 2.09, 0.85,
        r'$\mathcal{L}_{\mathrm{nn}}$' + r' (vs. $W^{\,S}$ rows)',
        C['typ'], C['typ_b'], fontsize=11, lw=1.4, rounding=0.10)

    gram_glyph(x_Lcov, y_Rtrain + 0.10, size=0.72, n=5,
               fc_diag=C['typ_b'], fc_off='#F3E9D2',
               fc_pen='#D97A4A',
               pen_cells=[(0, 2), (1, 4)],
               ec=C['typ_b'])
    ax.text(x_Lcov + 0.45, y_Rtrain + 0.30,
            r'$\mathcal{L}_{\mathrm{cov}}$',
            ha='left', va='center', fontsize=14, fontweight='bold',
            color=C['typ_b'], zorder=Z_TXT)
    ax.text(x_Lcov + 0.45, y_Rtrain - 0.30,
            'off-diag\nof $RR^{\\!\\top}$',
            ha='left', va='top', fontsize=9, style='italic',
            color=C['typ_b'], linespacing=1.2, zorder=Z_TXT)

    y_box_bot_nn  = y_Rtrain - 0.425
    y_box_bot_cov = y_Rtrain - 0.26
    x_Lcov_stub   = x_Lcov

    vline(x_Lnn,       y_merge, y_box_bot_nn,  color=C['typ_b'])
    vline(x_Lcov_stub, y_merge, y_box_bot_cov, color=C['typ_b'])
    hline(y_merge, x_Lnn, x_Lcov_stub, color=C['typ_b'])
    junction_dot(x_Lrepr, y_merge, color=C['typ_b'])

    y_R_top_entry = R_top
    x_R_top_entry = x_R - 0.40
    vline(x_Lrepr, 1.50, y_merge, color=C['typ_b'])
    hline(1.50, x_R_top_entry, x_Lrepr, color=C['typ_b'])
    vline(x_R_top_entry, y_R_top_entry, 1.50, color=C['typ_b'])
    arrowhead(x_R_top_entry, y_R_top_entry, 'down', color=C['typ_b'])

    junction_dot(x_R, R_top, color=C['typ_b'])
    vline(x_R, y_Rtrain + 0.10, R_top, color=C['typ_b'])
    hline(y_Rtrain + 0.10, x_Lcov + 0.36, x_R, color=C['typ_b'])
    arrowhead(x_Lcov + 0.36, y_Rtrain + 0.10, 'left', color=C['typ_b'])

    y_RLnn      = 1.25
    x_Lnn_bot   = x_Lnn - 0.60
    y_Lnn_bot   = y_Rtrain - 0.425
    junction_dot(x_R, y_RLnn, color=C['typ_b'])
    hline_with_bumps(y_RLnn, x_Lnn_bot, x_R,
                     bumps_at_x=[x_R - 0.40], bump_radius=0.18,
                     color=C['typ_b'], lw=1.4)
    vline(x_Lnn_bot, y_RLnn, y_Lnn_bot, color=C['typ_b'])
    arrowhead(x_Lnn_bot, y_Lnn_bot, 'up', color=C['typ_b'])

    ax.text(-2.20, y_Rtrain, '$R$ training',
            ha='left', va='center', fontsize=13, style='italic',
            color=C['typ_b'], fontweight='bold')

    # ---------------- W_p^S -> sub-island (target for L_nn) -----------
    y_dash_h = sub_y_top + 0.10
    junction_dot(x_Wp, y_S_cls - 0.80, color=C['detach'])
    vline_with_bumps(x_Wp, y_dash_h, y_S_cls - 0.80,
                     bumps_at_y=[5.00], bump_radius=0.22,
                     color=C['detach'], lw=1.2, side='right',
                     linestyle=(0, (4, 2)))
    ax.add_line(Line2D([x_Lnn, x_Wp], [y_dash_h, y_dash_h],
                       color=C['detach'], lw=1.2,
                       linestyle=(0, (4, 2)), zorder=Z_WIRE))
    ax.add_line(Line2D([x_Lnn, x_Lnn], [y_loss + 0.425, y_dash_h],
                       color=C['detach'], lw=1.2,
                       linestyle=(0, (4, 2)), zorder=Z_WIRE))
    arrowhead(x_Lnn, y_loss + 0.425, 'down', color=C['detach'])
    stop_grad_marker(x_Wp, 3.80, side='right')

    # ---------------- bank write path ---------------------------------
    junction_dot(x_s - 0.40, y_R, color=C['bank_b'])
    hline(y_R, bank_R, x_s - 0.40, color=C['bank_b'])
    arrowhead(bank_R, y_R, 'left', color=C['bank_b'])
    ax.text((bank_R + x_s - 0.40) / 2, y_R - 0.20, 'store',
            ha='center', va='top', fontsize=9, style='italic',
            color=C['bank_b'])

    base = f'{output_dir}/{output_name}'
    plt.savefig(f'{base}.svg', bbox_inches='tight', pad_inches=0.25)
    plt.savefig(f'{base}.pdf', bbox_inches='tight', pad_inches=0.25)
    plt.savefig(f'{base}.png', bbox_inches='tight', pad_inches=0.25, dpi=180)
    plt.close(fig)
    return base


if __name__ == '__main__':
    out = make_figure()
    print(f'wrote: {out}.svg, {out}.pdf, {out}.png')
